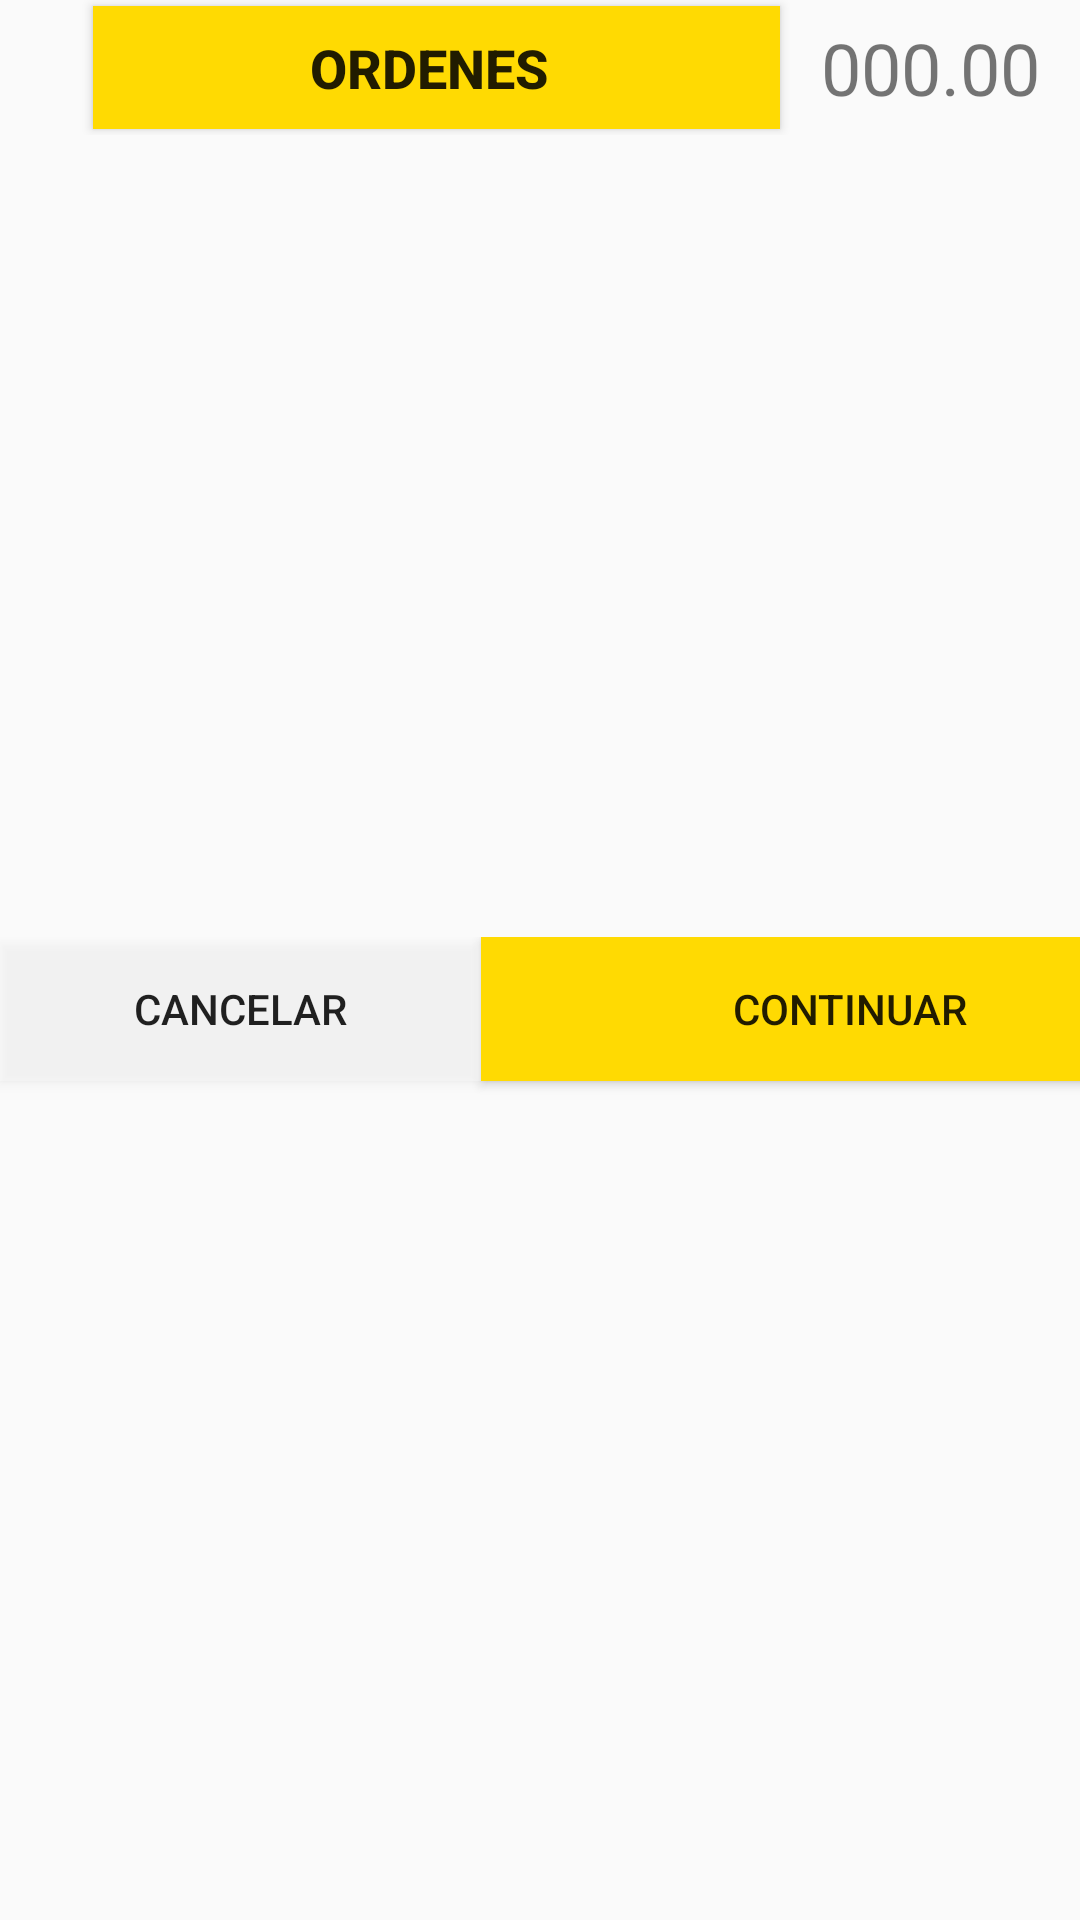

The Android layout XML behind this screen, and the referenced resources:
<!-- AndroidManifest.xml: application theme AppTheme -->
<!-- res/layout/dialogoinformedepedidobarradialog.xml -->
<?xml version="1.0" encoding="utf-8"?>
<androidx.constraintlayout.widget.ConstraintLayout xmlns:android="http://schemas.android.com/apk/res/android"
    xmlns:app="http://schemas.android.com/apk/res-auto"
    xmlns:tools="http://schemas.android.com/tools"
    android:layout_width="wrap_content"
    android:layout_height="match_parent">

    <LinearLayout
        android:id="@+id/linearLayout4"
        android:layout_width="0dp"
        android:layout_height="45dp"
        android:background="@drawable/blue_leftcorner_bkg"
        android:orientation="horizontal"
        app:layout_constraintBottom_toBottomOf="parent"
        app:layout_constraintEnd_toEndOf="parent"
        app:layout_constraintHorizontal_bias="0.457"
        app:layout_constraintStart_toStartOf="parent"
        app:layout_constraintTop_toTopOf="parent"
        app:layout_constraintVertical_bias="0.0">

        <TextView
            android:id="@+id/textView4"
            android:layout_width="wrap_content"
            android:layout_height="wrap_content"
            android:layout_gravity="center_horizontal|center_vertical"
            android:layout_marginLeft="4dp"
            android:layout_weight="1"
            android:background="@drawable/buttonmesasquenoexistenbackground"
            android:gravity="center_horizontal|center_vertical"
            android:textSize="24sp"
            android:textStyle="bold" />

        <Button
            android:id="@+id/botonlisto"
            android:layout_width="202dp"
            android:layout_height="41dp"
            android:layout_gravity="center_horizontal|center_vertical"
            android:layout_weight="1"
            android:background="#FFDA02"
            android:gravity="center_horizontal|center_vertical"
            android:text="   Ordenes    "
            android:textSize="18sp"
            android:textStyle="bold" />

        <TextView
            android:id="@+id/montototalito"
            android:layout_width="wrap_content"
            android:layout_height="wrap_content"
            android:layout_gravity="center_horizontal|left|center_vertical"
            android:layout_weight="1"
            android:gravity="center_horizontal"
            android:text="000.00"
            android:textSize="24sp" />
    </LinearLayout>

    <androidx.recyclerview.widget.RecyclerView
        android:id="@+id/recydedialogo"
        android:layout_width="376dp"
        android:layout_height="255dp"
        android:layout_marginTop="8dp"
        app:layout_constraintEnd_toEndOf="parent"
        app:layout_constraintHorizontal_bias="0.533"
        app:layout_constraintStart_toStartOf="parent"
        app:layout_constraintTop_toBottomOf="@+id/linearLayout4" />

    <LinearLayout
        android:layout_width="406dp"
        android:layout_height="60dp"
        android:orientation="horizontal"
        app:layout_constraintBottom_toBottomOf="parent"
        app:layout_constraintEnd_toEndOf="parent"
        app:layout_constraintHorizontal_bias="0.0"
        app:layout_constraintStart_toStartOf="parent"
        app:layout_constraintTop_toBottomOf="@+id/recydedialogo"
        app:layout_constraintVertical_bias="0.016">

        <Button
            android:id="@+id/botondialogocancelar"
            android:layout_width="3dp"
            android:layout_height="wrap_content"
            android:layout_weight="1"
            android:background="@color/semiTransparentWhite"
            android:text="CANCELAR" />

        <Button
            android:id="@+id/botondialogcontinuar"
            android:layout_width="wrap_content"
            android:layout_height="wrap_content"
            android:layout_weight="1"
            android:background="#FFDA02"
            android:text="CONTINUAR" />
    </LinearLayout>
</androidx.constraintlayout.widget.ConstraintLayout>
<!-- resources referenced by this layout -->
<resources>
  <color name="semiTransparentWhite">#40FFFFFF</color>
  <style name="AppTheme" parent="Theme.AppCompat.Light.NoActionBar">
  
          
          <item name="colorPrimary">@color/colorPrimary</item>
          <item name="colorPrimaryDark">@color/colorPrimaryDark</item>
          <item name="colorAccent">@color/colorAccent</item>
      </style>
  <color name="colorPrimary">#22150F</color>
  <color name="colorPrimaryDark">#22150F</color>
  <color name="colorAccent">#d03a26</color>
</resources>
